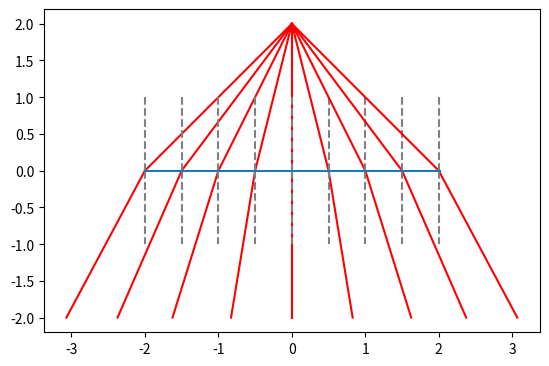

This figure's Python source:
import numpy as np
import matplotlib.pyplot as plt
from typing import Callable

def f(x):
    return np.zeros_like(x)

def f_prime(x):
    return np.zeros_like(x)

def grid_maker(length: float , x_start: float , x_end: float, f: Callable, f_prime: Callable, buffer: int = 1000000) -> np.ndarray:
    '''Makes a uniform grid along the function f(x)'''
    grid = np.zeros(buffer)
    grid[0] = x_start
    i=0
    
    while grid[i] < x_end:
        grid[i + 1] = grid[i] + length/((1 + f_prime(grid[i])**2)**0.5)
        i+=1
    
    return grid[:i]

def init_vectors(grid: np.ndarray, origin: np.ndarray, f: Callable, f_prime: Callable):
    '''Defining and initialising the line, grad and normal vectors'''
    L = np.column_stack((grid, f(grid))) - origin 
    G = np.column_stack((np.ones(len(grid)), f_prime(grid)))
    N = np.column_stack((-f_prime(grid), np.ones(len(grid))))
    
    return L, G, N

def unit_vector(vector):
    '''Returns the unit vector (array of unit vectors) of the vector (array).'''
    return (vector.T / np.linalg.norm(vector, axis=1)).T

def find_angle(v1, v2):
    '''Returns an angle between v1 and v2'''
    v1_u = unit_vector(v1)
    v2_u = unit_vector(v2)
    
    # i dont know what the fuck am i doing
    return np.arccos(np.clip(np.tensordot(v1_u, v2_u, [1, 1]).diagonal(), -1.0, 1.0)) # diagonal is bad, find out abot tensordot

def snells_law(alpha, n1=1, n2=1.5):
    '''Returns the angle of the refracted ray according to the Snell's law'''
    return np.arcsin(n1*np.sin(alpha) / n2)

if __name__ == '__main__':
    fig, ax = plt.subplots()
    ax.set_aspect('equal', adjustable='box')

    grid = grid_maker(0.5, -2, 2.1, f, f_prime)
    light_source = np.array((0, 2))
    const = 2

    L, G, N = init_vectors(grid, light_source, f, f_prime)  

    n1, n2 = -unit_vector(N), -unit_vector(G)
    beta = snells_law(find_angle(L, G) - np.pi / 2, n2=1.5)

    R = const * n1 + const * (np.tan(beta) * n2.T).T
    print(find_angle(R, -N)* 180 / np.pi)

    for i, x in enumerate(grid):
        ax.plot((light_source[0], x), (light_source[1], f(x)), c='red')
        ax.plot((x, x + R[i, 0]), (f(x), f(x) + R[i, 1]), c='red')
        ax.plot((x, x + N[i, 0]), (f(x), f(x) + N[i, 1]), '--', c='gray')
        ax.plot((x, x + -N[i, 0]), (f(x), f(x) + -N[i, 1]), '--', c='gray')


    x = np.linspace(-2, 2.02, 1000)

    ax.plot(x, f(x))
    plt.show()

